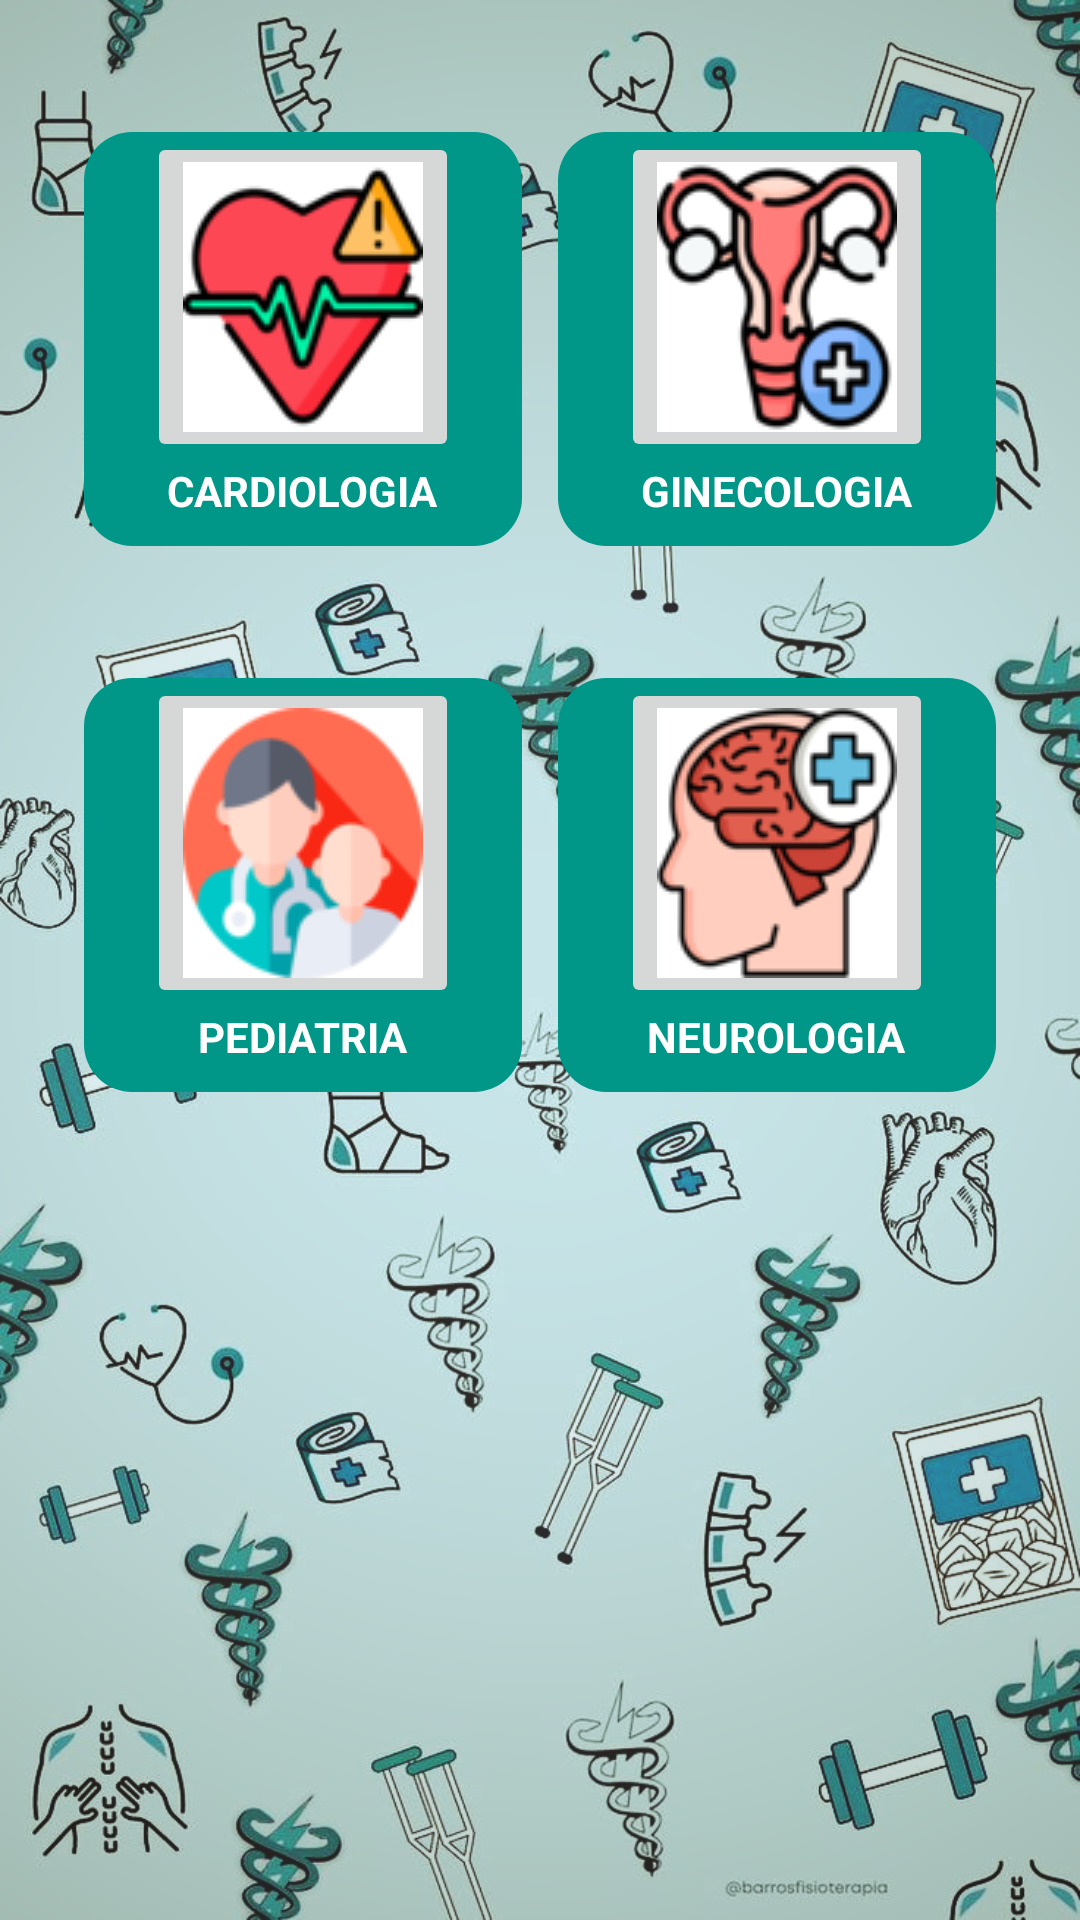

Write the Android layout XML for this screen, with the resource values it uses.
<!-- AndroidManifest.xml: application theme Theme.Proyecto_Hospital -->
<!-- res/layout/activity_menu_areas.xml -->
<?xml version="1.0" encoding="utf-8"?>
<androidx.constraintlayout.widget.ConstraintLayout xmlns:android="http://schemas.android.com/apk/res/android"
    xmlns:app="http://schemas.android.com/apk/res-auto"
    xmlns:tools="http://schemas.android.com/tools"
    android:id="@+id/main"
    android:layout_width="match_parent"
    android:layout_height="match_parent"
    android:background="@drawable/menu_areas"
    tools:context=".menu_areas">

    <LinearLayout
        android:id="@+id/linearLayout2"
        android:layout_width="146dp"
        android:layout_height="138dp"
        android:layout_marginStart="28dp"
        android:layout_marginTop="44dp"
        android:background="@drawable/boton_menu_areas"
        android:orientation="vertical"
        app:layout_constraintStart_toStartOf="parent"
        app:layout_constraintTop_toTopOf="parent">

        <ImageButton
            android:id="@+id/btnCardiologia"
            android:layout_width="wrap_content"
            android:layout_height="wrap_content"
            android:layout_gravity="center"
            android:src="@drawable/cardiologia" />

        <TextView
            android:layout_width="wrap_content"
            android:layout_height="wrap_content"
            android:layout_gravity="center"
            android:text="CARDIOLOGIA"
            android:textColor="@android:color/white"
            android:textStyle="bold" />
    </LinearLayout>

    <LinearLayout
        android:id="@+id/linearLayoutPediatria"
        android:layout_width="146dp"
        android:layout_height="138dp"
        android:layout_marginStart="28dp"
        android:layout_marginTop="44dp"
        android:background="@drawable/boton_menu_areas"
        android:orientation="vertical"
        app:layout_constraintStart_toStartOf="parent"
        app:layout_constraintTop_toBottomOf="@+id/linearLayout2">

        <ImageButton
            android:id="@+id/btnPediatria"
            android:layout_width="wrap_content"
            android:layout_height="wrap_content"
            android:layout_gravity="center"
            android:src="@drawable/pediatria" />

        <TextView
            android:layout_width="wrap_content"
            android:layout_height="wrap_content"
            android:layout_gravity="center"
            android:text="PEDIATRIA"
            android:textColor="@android:color/white"
            android:textStyle="bold" />
    </LinearLayout>

    <LinearLayout
        android:id="@+id/linearLayoutGinecologia"
        android:layout_width="146dp"
        android:layout_height="138dp"
        android:layout_marginTop="44dp"
        android:layout_marginEnd="28dp"
        android:background="@drawable/boton_menu_areas"
        android:orientation="vertical"
        app:layout_constraintEnd_toEndOf="parent"
        app:layout_constraintTop_toTopOf="parent">

        <ImageButton
            android:id="@+id/btnGinecologia"
            android:layout_width="wrap_content"
            android:layout_height="wrap_content"
            android:layout_gravity="center"
            android:src="@drawable/ginecologia" />

        <TextView
            android:layout_width="wrap_content"
            android:layout_height="wrap_content"
            android:layout_gravity="center"
            android:text="GINECOLOGIA"
            android:textColor="@android:color/white"
            android:textStyle="bold" />
    </LinearLayout>

    <LinearLayout
        android:id="@+id/linearLayoutNeurologia"
        android:layout_width="146dp"
        android:layout_height="138dp"
        android:layout_marginTop="44dp"
        android:layout_marginEnd="28dp"
        android:background="@drawable/boton_menu_areas"
        android:orientation="vertical"
        app:layout_constraintEnd_toEndOf="parent"
        app:layout_constraintTop_toBottomOf="@+id/linearLayoutGinecologia">

        <ImageButton
            android:id="@+id/btnNeurologia"
            android:layout_width="wrap_content"
            android:layout_height="wrap_content"
            android:layout_gravity="center"
            android:src="@drawable/icono_neurologia" />

        <TextView
            android:layout_width="wrap_content"
            android:layout_height="wrap_content"
            android:layout_gravity="center"
            android:text="NEUROLOGIA"
            android:textColor="@android:color/white"
            android:textStyle="bold" />
    </LinearLayout>

</androidx.constraintlayout.widget.ConstraintLayout>
<!-- resources referenced by this layout -->
<resources>
  <!-- drawable boton_menu_areas (drawable) -->
  <?xml version="1.0" encoding="utf-8"?>
  <shape xmlns:android="http://schemas.android.com/apk/res/android">
      <solid android:color="@color/teal" /> 
      <corners android:radius="16dp" /> 
  </shape>
  <!-- drawable cardiologia: png bitmap (drawable, 7144 bytes) -->
  <!-- drawable ginecologia: png bitmap (drawable, 11151 bytes) -->
  <!-- drawable icono_neurologia: png bitmap (drawable, 10081 bytes) -->
  <!-- drawable menu_areas: jpg bitmap (drawable, 628654 bytes) -->
  <!-- drawable pediatria: png bitmap (drawable, 6703 bytes) -->
  <style name="Theme.Proyecto_Hospital" parent="Base.Theme.Proyecto_Hospital">
          <item name="android:windowFullscreen">true</item>
          
      </style>
  <color name="teal">#009688</color>
  <style name="Base.Theme.Proyecto_Hospital" parent="Theme.MaterialComponents.DayNight.NoActionBar">
          
      </style>
</resources>
